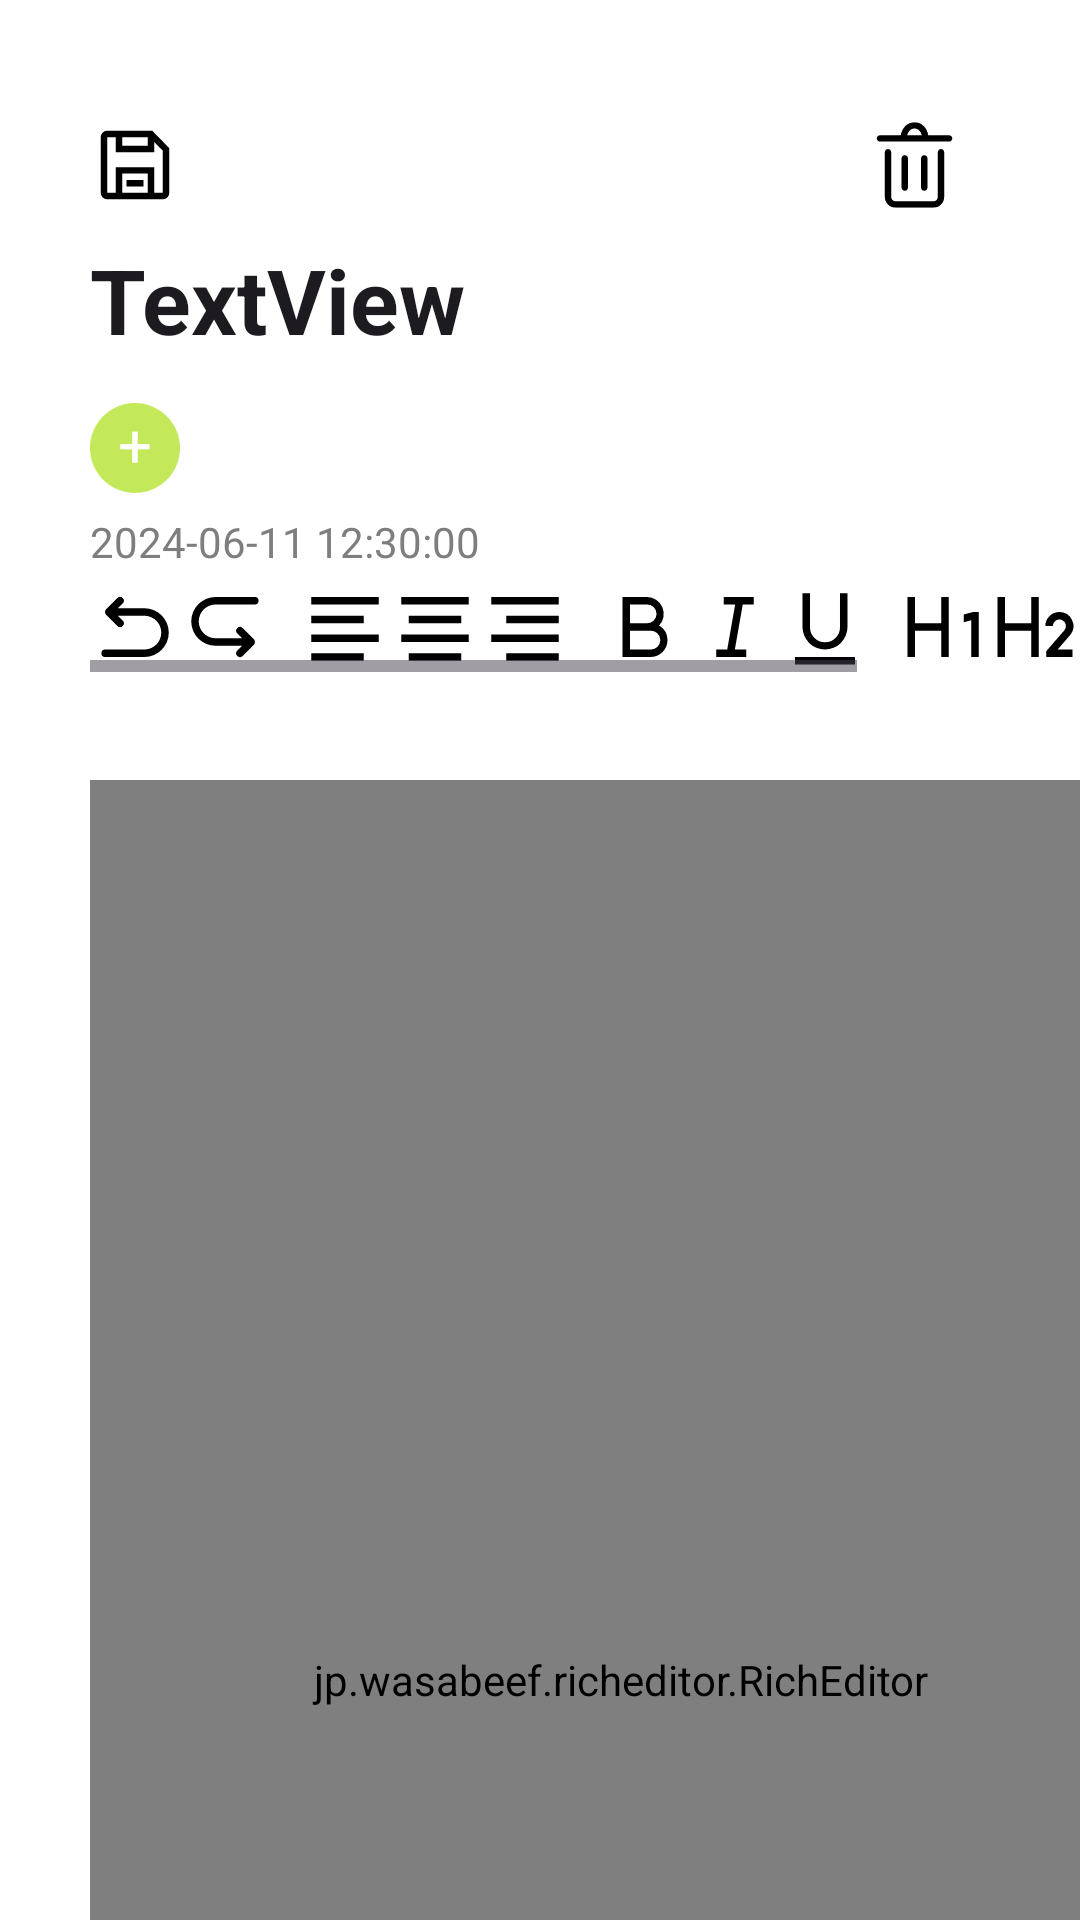

The Android layout XML behind this screen, and the referenced resources:
<!-- AndroidManifest.xml: application theme Theme.Coconote -->
<!-- res/layout/activity_note_detail.xml -->
<?xml version="1.0" encoding="utf-8"?>
<androidx.constraintlayout.widget.ConstraintLayout xmlns:android="http://schemas.android.com/apk/res/android"
    xmlns:app="http://schemas.android.com/apk/res-auto"
    xmlns:tools="http://schemas.android.com/tools"
    android:layout_width="match_parent"
    android:layout_height="match_parent"
    android:background="@color/white"
    tools:context=".NoteDetail">

    <ImageView
        android:id="@+id/delete_note"
        android:layout_width="30dp"
        android:layout_height="30dp"
        android:layout_marginTop="40dp"
        android:layout_marginEnd="40dp"
        android:onClick="deleteNote"
        app:layout_constraintEnd_toEndOf="parent"
        app:layout_constraintTop_toTopOf="parent"
        app:srcCompat="@drawable/trash_black" />

    <EditText
        android:id="@+id/noteTitleDetail"
        android:layout_width="300dp"
        android:layout_height="40dp"
        android:layout_marginStart="30dp"
        android:layout_marginTop="10dp"
        android:textSize="30sp"
        android:textStyle="bold"
        android:text="TextView"
        android:background="@android:color/transparent"
        app:layout_constraintStart_toStartOf="parent"
        app:layout_constraintTop_toBottomOf="@+id/delete_note"
        android:autofillHints="" />

    <LinearLayout
        android:id="@+id/tagLinearContainer"
        android:layout_width="354dp"
        android:layout_height="43dp"
        android:layout_marginTop="8dp"
        android:orientation="horizontal"
        app:layout_constraintEnd_toEndOf="parent"
        app:layout_constraintHorizontal_bias="0.0"
        app:layout_constraintStart_toStartOf="@+id/noteTitleDetail"
        app:layout_constraintTop_toBottomOf="@+id/noteTitleDetail">

        <TextView
            android:id="@+id/textView2"
            android:layout_width="30dp"
            android:layout_height="30dp"
            android:layout_gravity="center"
            android:background="@drawable/green_circle"
            android:onClick="showAddTagDialog"
            android:text="+"
            android:textAlignment="center"
            android:textColor="@color/white"
            android:textSize="20sp" />
    </LinearLayout>

    <HorizontalScrollView
        android:id="@+id/editorController"
        android:layout_width="354dp"
        android:layout_height="wrap_content"
        android:layout_marginTop="4dp"
        app:layout_constraintEnd_toEndOf="@+id/tagLinearContainer"
        app:layout_constraintHorizontal_bias="0.0"
        app:layout_constraintStart_toStartOf="@+id/tagLinearContainer"
        app:layout_constraintTop_toBottomOf="@+id/note_edit_time">

        <LinearLayout
            android:layout_width="wrap_content"
            android:layout_height="wrap_content"
            android:orientation="horizontal">

            <ImageView
                android:id="@+id/undo"
                android:layout_width="30dp"
                android:layout_height="30dp"
                app:srcCompat="@drawable/undo" />

            <ImageView
                android:id="@+id/redo"
                android:layout_width="30dp"
                android:layout_height="30dp"
                app:srcCompat="@drawable/redo" />

            <Space
                android:layout_width="10dp"
                android:layout_height="wrap_content" />

            <ImageView
                android:id="@+id/align_left"
                android:layout_width="30dp"
                android:layout_height="30dp"
                app:srcCompat="@drawable/align_left" />

            <ImageView
                android:id="@+id/align_center"
                android:layout_width="30dp"
                android:layout_height="30dp"
                app:srcCompat="@drawable/align_center" />

            <ImageView
                android:id="@+id/align_right"
                android:layout_width="30dp"
                android:layout_height="30dp"
                app:srcCompat="@drawable/align_right" />

            <Space
                android:layout_width="10dp"
                android:layout_height="wrap_content" />

            <ImageView
                android:id="@+id/bold"
                android:layout_width="30dp"
                android:layout_height="30dp"
                app:srcCompat="@drawable/bold" />

            <ImageView
                android:id="@+id/italic"
                android:layout_width="30dp"
                android:layout_height="30dp"
                app:srcCompat="@drawable/italic" />

            <ImageView
                android:id="@+id/underline"
                android:layout_width="30dp"
                android:layout_height="30dp"
                app:srcCompat="@drawable/underline" />

            <Space
                android:layout_width="10dp"
                android:layout_height="wrap_content" />

            <ImageView
                android:id="@+id/h_1"
                android:layout_width="30dp"
                android:layout_height="30dp"
                app:srcCompat="@drawable/h_1" />

            <ImageView
                android:id="@+id/h_2"
                android:layout_width="30dp"
                android:layout_height="30dp"
                app:srcCompat="@drawable/h_2" />

            <ImageView
                android:id="@+id/h_3"
                android:layout_width="30dp"
                android:layout_height="30dp"
                app:srcCompat="@drawable/h_3" />

            <ImageView
                android:id="@+id/list_ordered"
                android:layout_width="30dp"
                android:layout_height="30dp"
                app:srcCompat="@drawable/list_ordered" />

            <ImageView
                android:id="@+id/list_unordered"
                android:layout_width="30dp"
                android:layout_height="30dp"
                app:srcCompat="@drawable/list_unordered" />

            <Space
                android:layout_width="10dp"
                android:layout_height="wrap_content" />

            <ImageView
                android:id="@+id/editor_image"
                android:layout_width="30dp"
                android:layout_height="30dp"
                app:srcCompat="@drawable/editor_image" />

            <ImageView
                android:id="@+id/audio"
                android:layout_width="30dp"
                android:layout_height="30dp"
                app:srcCompat="@drawable/audio" />

        </LinearLayout>
    </HorizontalScrollView>

    <jp.wasabeef.richeditor.RichEditor
        android:id="@+id/editor"
        android:layout_width="354dp"
        android:layout_height="600dp"
        android:layout_marginTop="36dp"
        app:layout_constraintEnd_toEndOf="@+id/editorController"
        app:layout_constraintHorizontal_bias="0.0"
        app:layout_constraintStart_toStartOf="@+id/editorController"
        app:layout_constraintTop_toBottomOf="@+id/editorController" />

    <ImageView
        android:id="@+id/backAndSave"
        android:layout_width="30dp"
        android:layout_height="30dp"
        app:layout_constraintBottom_toBottomOf="@+id/delete_note"
        app:layout_constraintStart_toStartOf="@+id/noteTitleDetail"
        app:layout_constraintTop_toTopOf="@+id/delete_note"
        app:srcCompat="@drawable/save"
        android:onClick="backAndSave"/>

    <TextView
        android:id="@+id/note_edit_time"
        android:layout_width="wrap_content"
        android:layout_height="wrap_content"
        android:textColor="@color/dark_gray"
        android:text="@string/sample_time"
        app:layout_constraintStart_toStartOf="@+id/tagLinearContainer"
        app:layout_constraintTop_toBottomOf="@+id/tagLinearContainer" />

</androidx.constraintlayout.widget.ConstraintLayout>
<!-- resources referenced by this layout -->
<resources>
  <color name="dark_gray">#7E7E7E</color>
  <color name="white">#FFFFFFFF</color>
  <!-- drawable align_center (drawable) -->
  <vector android:height="20dp" android:viewportHeight="1024"
      android:viewportWidth="1024" android:width="20dp" xmlns:android="http://schemas.android.com/apk/res/android">
      <path android:fillColor="#FF000000" android:pathData="M128,170.7h768v85.3L128,256L128,170.7zM213.3,810.7h597.3v85.3L213.3,896v-85.3zM128,597.3h768v85.3L128,682.7v-85.3zM213.3,384h597.3v85.3L213.3,469.3L213.3,384z"/>
  </vector>
  <!-- drawable align_left (drawable) -->
  <vector android:height="20dp" android:viewportHeight="1024"
      android:viewportWidth="1024" android:width="20dp" xmlns:android="http://schemas.android.com/apk/res/android">
      <path android:fillColor="#FF000000" android:pathData="M128,170.7h768v85.3L128,256L128,170.7zM128,810.7h597.3v85.3L128,896v-85.3zM128,597.3h768v85.3L128,682.7v-85.3zM128,384h597.3v85.3L128,469.3L128,384z"/>
  </vector>
  <!-- drawable align_right (drawable) -->
  <vector android:height="20dp" android:viewportHeight="1024"
      android:viewportWidth="1024" android:width="20dp" xmlns:android="http://schemas.android.com/apk/res/android">
      <path android:fillColor="#FF000000" android:pathData="M128,170.7h768v85.3L128,256L128,170.7zM298.7,810.7h597.3v85.3L298.7,896v-85.3zM128,597.3h768v85.3L128,682.7v-85.3zM298.7,384h597.3v85.3L298.7,469.3L298.7,384z"/>
  </vector>
  <!-- drawable green_circle (drawable) -->
  <vector xmlns:android="http://schemas.android.com/apk/res/android"
      android:width="39dp"
      android:height="39dp"
      android:viewportWidth="39"
      android:viewportHeight="39">
    <path
        android:pathData="M19.5,19.5m-19.5,0a19.5,19.5 0,1 1,39 0a19.5,19.5 0,1 1,-39 0"
        android:fillColor="#C3E85A"/>
  </vector>
  <!-- drawable h_1 (drawable) -->
  <vector android:height="20dp" android:viewportHeight="1024"
      android:viewportWidth="1024" android:width="20dp" xmlns:android="http://schemas.android.com/apk/res/android">
      <path android:fillColor="#FF000000" android:pathData="M554.7,853.3h-85.3v-298.7L170.7,554.7v298.7L85.3,853.3L85.3,170.7h85.3v298.7h298.7L469.3,170.7h85.3v682.7zM896,341.3v512h-85.3v-418l-85.3,22.9L725.3,369.9L832,341.3L896,341.3z"/>
  </vector>
  <!-- drawable h_3 (drawable) -->
  <vector android:height="20dp" android:viewportHeight="1024"
      android:viewportWidth="1024" android:width="20dp" xmlns:android="http://schemas.android.com/apk/res/android">
      <path android:fillColor="#FF000000" android:pathData="M938.7,341.3l-0.1,85.3 -106.9,123a160,160 0,1 1,-199.5 184.9l83.8,-16.3a74.7,74.7 0,1 0,39.4 -80.9l-55.8,-66L825.6,426.7H640V341.3h298.7zM170.7,170.7v298.7h298.7V170.7h85.3v682.7h-85.3v-298.7H170.7v298.7H85.3V170.7h85.3z"/>
  </vector>
  <!-- drawable italic (drawable) -->
  <vector android:height="20dp" android:viewportHeight="1024"
      android:viewportWidth="1024" android:width="20dp" xmlns:android="http://schemas.android.com/apk/res/android">
      <path android:fillColor="#FF000000" android:pathData="M640,853.3H298.7v-85.3h124.9l90.3,-512H384V170.7h341.3v85.3h-124.9l-90.3,512H640z"/>
  </vector>
  <!-- drawable underline (drawable) -->
  <vector xmlns:android="http://schemas.android.com/apk/res/android"
      android:width="20dp"
      android:height="20dp"
      android:viewportWidth="1024"
      android:viewportHeight="1024">
    <path
        android:pathData="M341.3,128v384a170.7,170.7 0,1 0,341.3 0V128h85.3v384a256,256 0,1 1,-512 0V128h85.3zM170.7,853.3h682.7v85.3H170.7v-85.3z"
        android:fillColor="#000000"/>
  </vector>
  <string name="sample_time">2024-06-11 12:30:00</string>
  <style name="Theme.Coconote" parent="Base.Theme.Coconote" />
  <style name="Base.Theme.Coconote" parent="Theme.Material3.DayNight.NoActionBar">
          
          <item name="colorPrimary">@color/theme</item>
          <item name="colorSecondary">@color/theme_light</item>
  
      </style>
  <color name="theme">#60B71C</color>
  <color name="theme_light">#C3E85A</color>
</resources>
